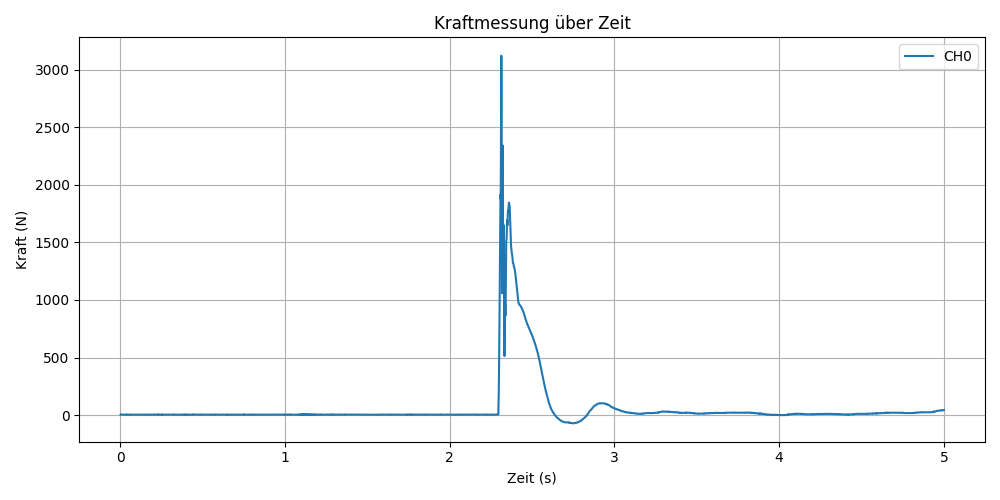

Source data for this figure (header and first rows):
time, CH0_raw
0.001, 32781
0.002, 32779
0.003, 32782
0.004, 32779
0.005, 32783
0.006, 32782
0.007, 32778
0.008, 32782
0.009, 32781
0.01, 32781
0.011, 32781
0.012, 32782
0.013, 32782
0.014, 32780
0.015, 32781
0.016, 32780
0.017, 32781
0.018, 32782
0.019, 32780
0.02, 32780
0.021, 32778
0.022, 32780
0.023, 32782
0.024, 32782
0.025, 32780
0.026, 32782
0.027, 32782
0.028, 32780
0.029, 32781
0.03, 32781
0.031, 32780
0.032, 32780
0.033, 32780
0.034, 32779
0.035, 32780
0.036, 32782
0.037, 32782
0.038, 32776
0.039, 32783
0.04, 32782
0.041, 32780
0.042, 32780
0.043, 32782
0.044, 32780
0.045, 32779
0.046, 32782
0.047, 32782
0.048, 32781
0.049, 32781
0.05, 32780
0.051, 32782
0.052, 32781
0.053, 32782
0.054, 32781
0.055, 32780
0.056, 32779
0.057, 32780
0.058, 32780
0.059, 32782
0.06, 32782
... 4,940 more rows
